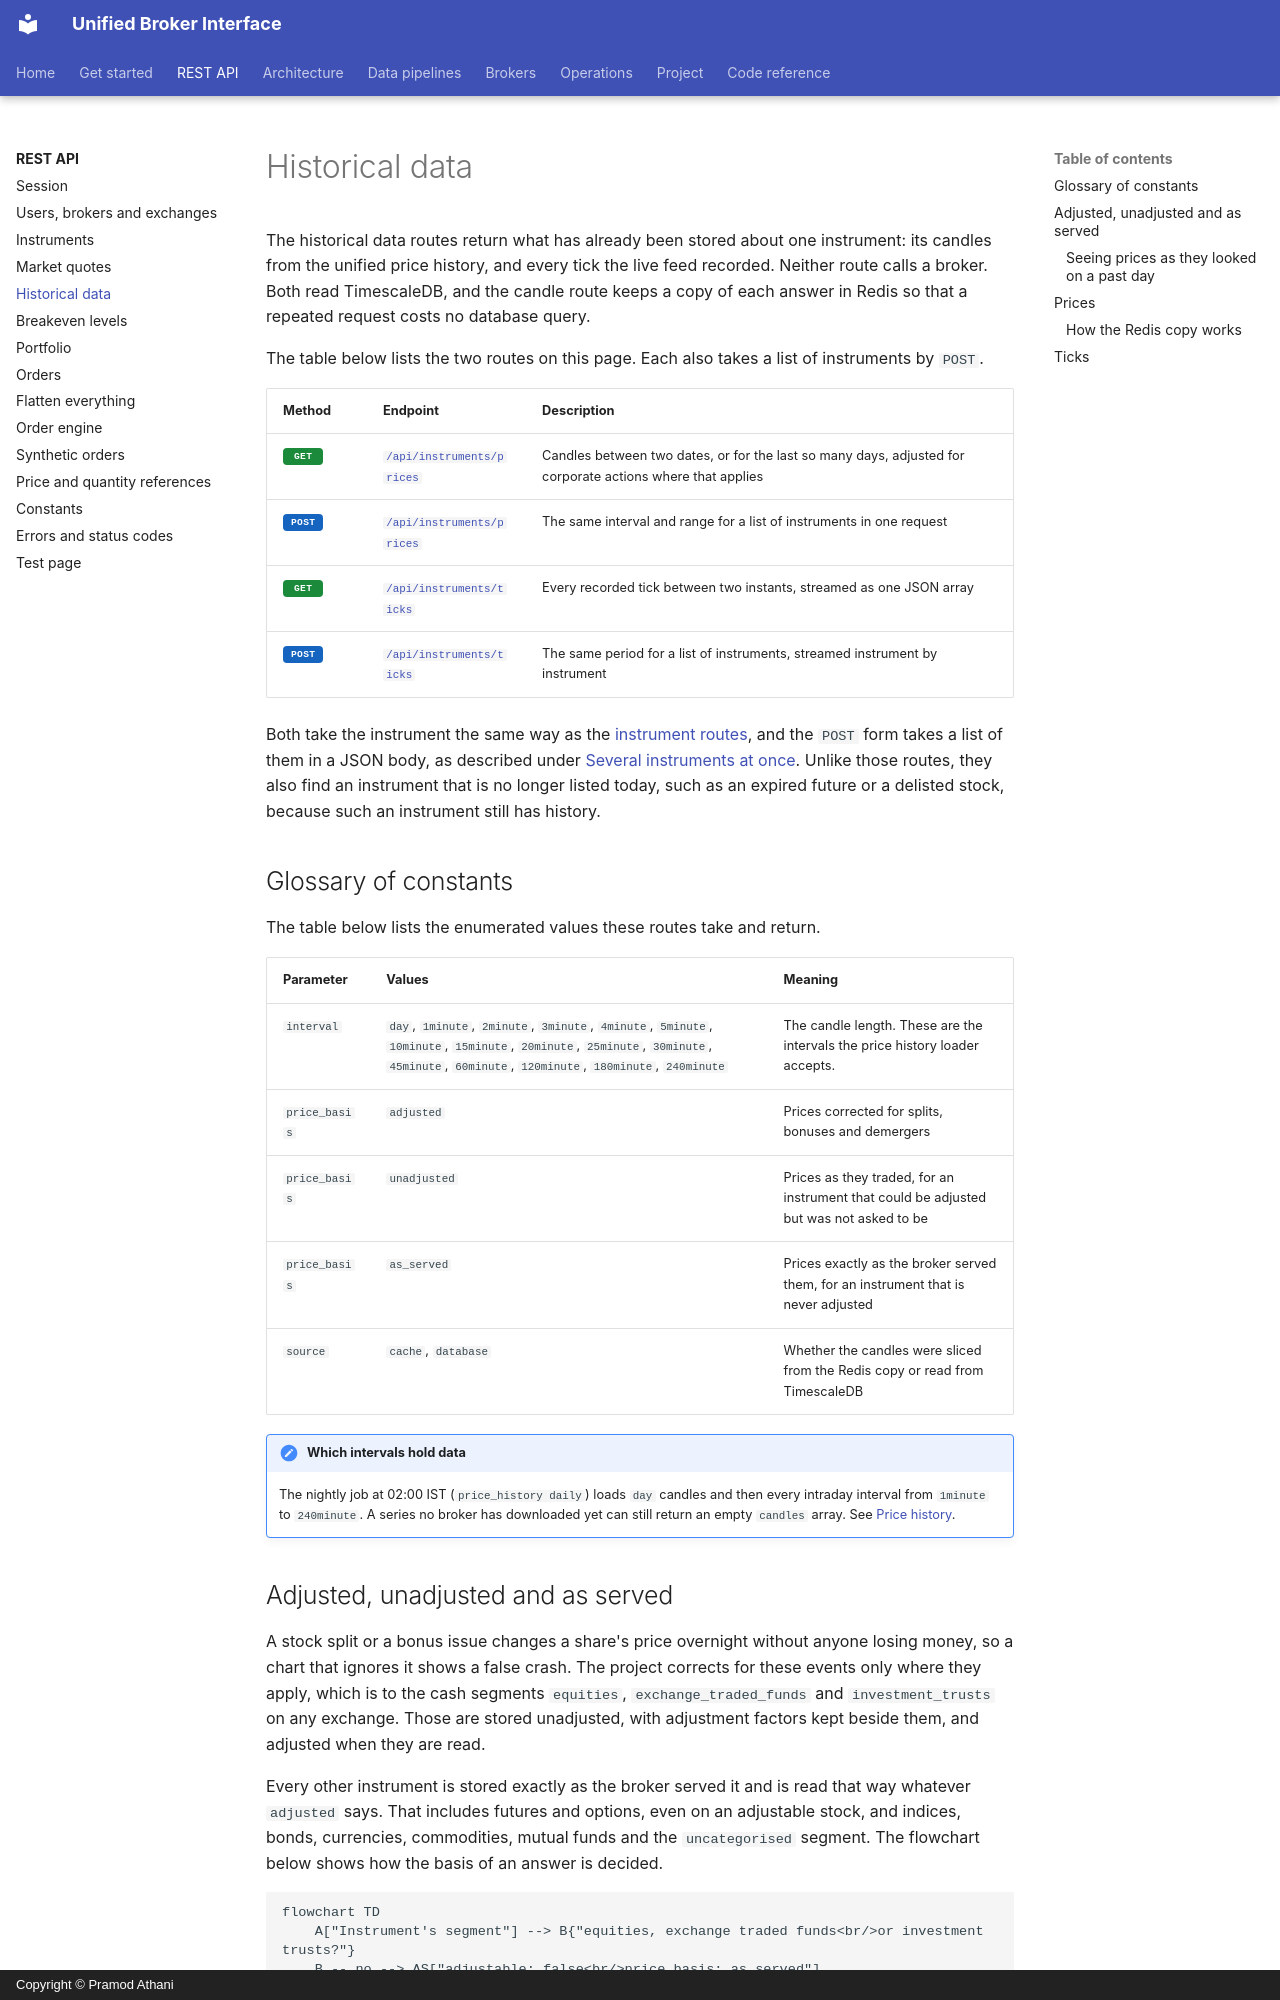

repository: pramodathani/unified_broker_interface · page: rest-api/historical-data/index.html · generator: mkdocs · copyright: Copyright © Pramod Athani

# Historical data

The historical data routes return what has already been stored about one instrument: its candles from the unified price history, and every tick the live feed recorded. Neither route calls a broker. Both read TimescaleDB, and the candle route keeps a copy of each answer in Redis so that a repeated request costs no database query.

The table below lists the two routes on this page. Each also takes a list of instruments by `POST`.

| Method | Endpoint | Description |
|---|---|---|
| <span class="method get">GET</span> | [`/api/instruments/prices`](#prices) | Candles between two dates, or for the last so many days, adjusted for corporate actions where that applies |
| <span class="method post">POST</span> | [`/api/instruments/prices`](#prices-for-several-instruments) | The same interval and range for a list of instruments in one request |
| <span class="method get">GET</span> | [`/api/instruments/ticks`](#ticks) | Every recorded tick between two instants, streamed as one JSON array |
| <span class="method post">POST</span> | [`/api/instruments/ticks`](#ticks-for-several-instruments) | The same period for a list of instruments, streamed instrument by instrument |

Both take the instrument the same way as the [instrument routes](instruments.md#naming-an-instrument), and the `POST` form takes a list of them in a JSON body, as described under [Several instruments at once](instruments.md#several-instruments-at-once). Unlike those routes, they also find an instrument that is no longer listed today, such as an expired future or a delisted stock, because such an instrument still has history.

## Glossary of constants

The table below lists the enumerated values these routes take and return.

| Parameter | Values | Meaning |
|---|---|---|
| `interval` | `day`, `1minute`, `2minute`, `3minute`, `4minute`, `5minute`, `10minute`, `15minute`, `20minute`, `25minute`, `30minute`, `45minute`, `60minute`, `120minute`, `180minute`, `240minute` | The candle length. These are the intervals the price history loader accepts. |
| `price_basis` | `adjusted` | Prices corrected for splits, bonuses and demergers |
| `price_basis` | `unadjusted` | Prices as they traded, for an instrument that could be adjusted but was not asked to be |
| `price_basis` | `as_served` | Prices exactly as the broker served them, for an instrument that is never adjusted |
| `source` | `cache`, `database` | Whether the candles were sliced from the Redis copy or read from TimescaleDB |

!!! note "Which intervals hold data"
    The nightly job at 02:00 IST (`price_history daily`) loads `day` candles and then every intraday interval from `1minute` to `240minute`. A series no broker has downloaded yet can still return an empty `candles` array. See [Price history](../pipelines/price-history.md).
